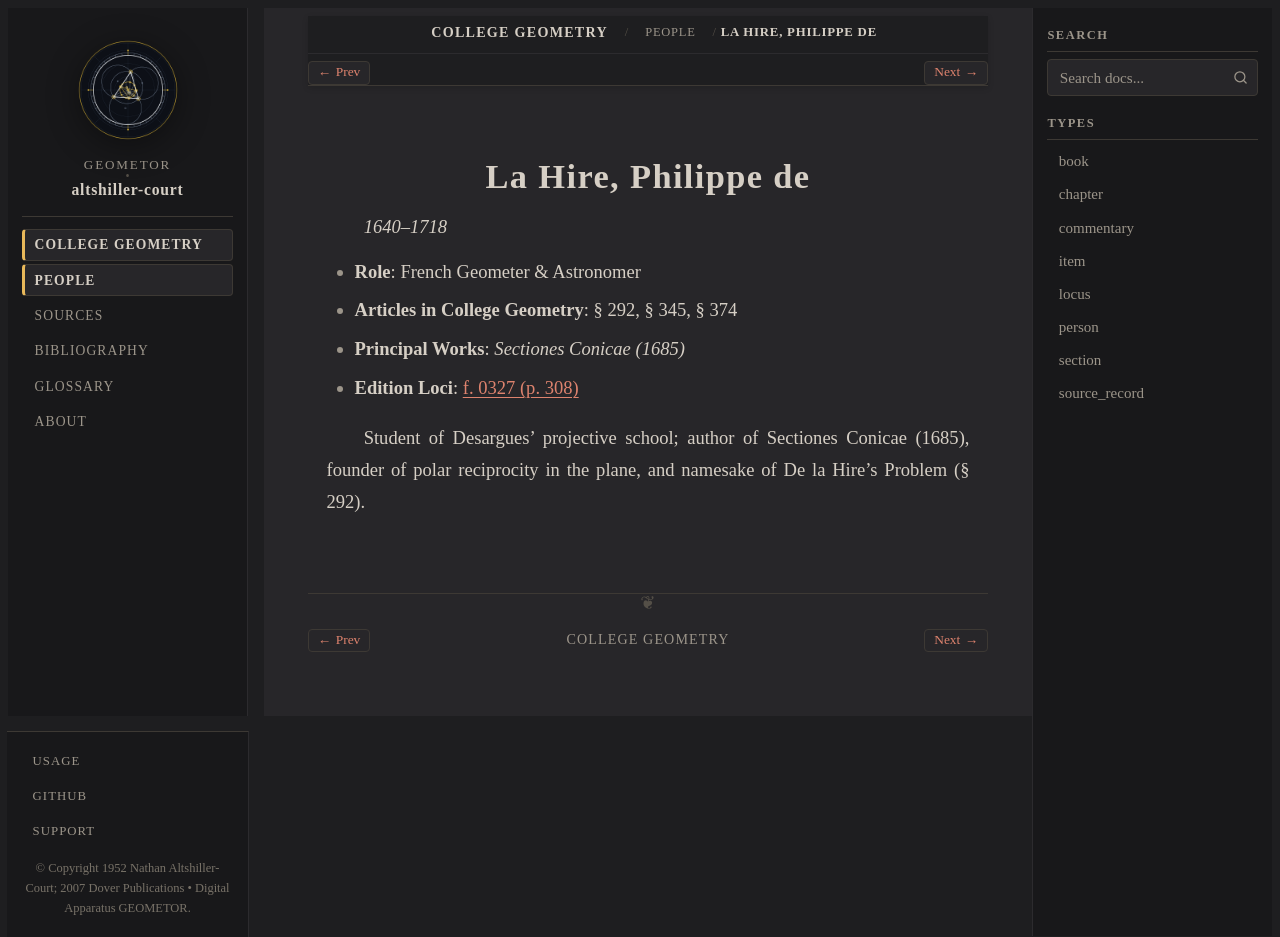

repository: geometor/altshiller-court · page: college_geometry/people/hire.html · generator: sphinx

:type: person
:layout: book
:title: La Hire, Philippe de
:lifespan: 1640–1718

.. _person-hire:

La Hire, Philippe de
====================

*1640–1718*

* **Role**: French Geometer & Astronomer
* **Articles in College Geometry**: § 292, § 345, § 374
* **Principal Works**: *Sectiones Conicae (1685)*
* **Edition Loci**: :ref:`f. 0327 (p. 308) <historical-and-bibliographical-notes-names-list-of-names>`

Student of Desargues' projective school; author of Sectiones Conicae (1685), founder of polar reciprocity in the plane, and namesake of De la Hire's Problem (§ 292).
